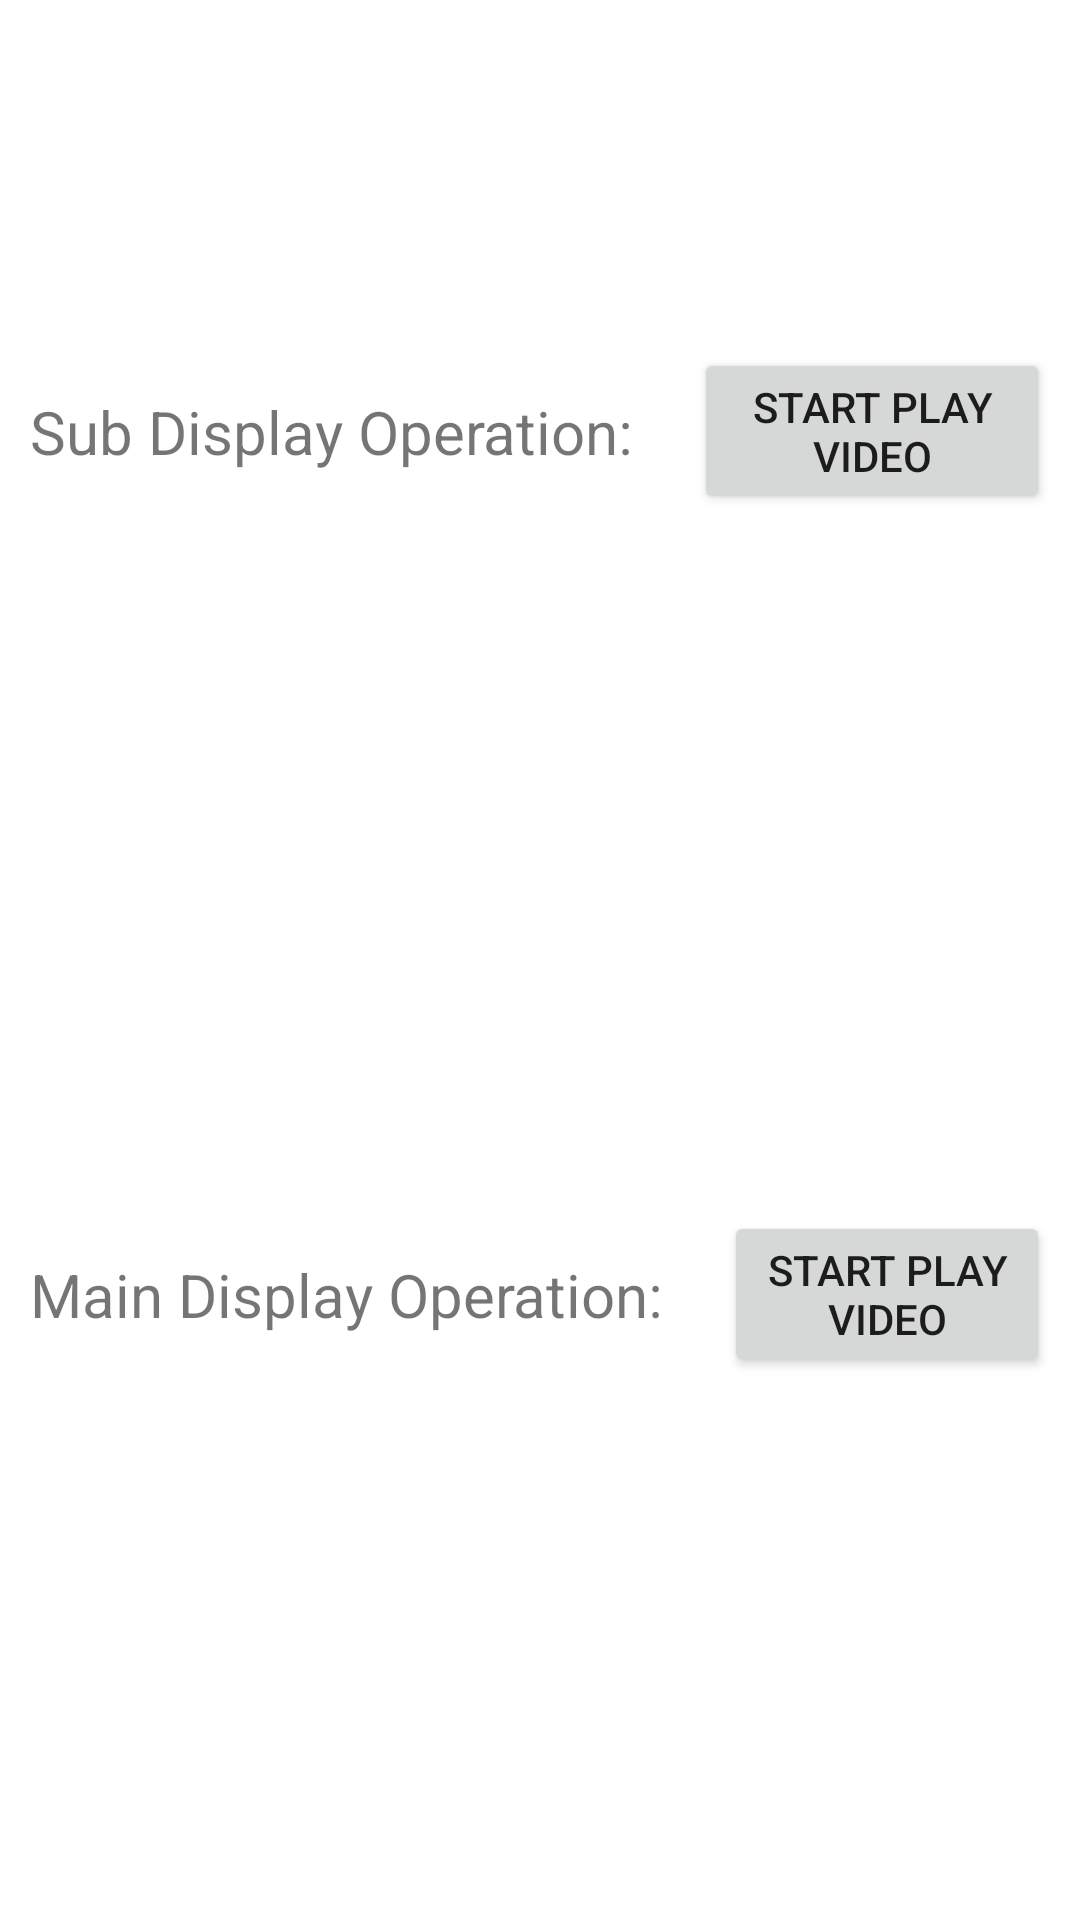

Write the Android layout XML for this screen, with the resource values it uses.
<!-- AndroidManifest.xml: application theme Theme.SubScreenDemo -->
<!-- res/layout/activity_main.xml -->
<?xml version="1.0" encoding="utf-8"?>
<layout xmlns:android="http://schemas.android.com/apk/res/android"
    xmlns:app="http://schemas.android.com/apk/res-auto"
    xmlns:tools="http://schemas.android.com/tools">

    <LinearLayout
        android:layout_width="match_parent"
        android:layout_height="match_parent"
        android:orientation="vertical"
        tools:context=".MainActivity">

        <LinearLayout
            android:layout_width="match_parent"
            android:layout_height="wrap_content"
            android:gravity="center_vertical">

            <TextView
                android:layout_width="wrap_content"
                android:layout_height="wrap_content"
                android:layout_margin="10dp"
                android:text="@string/sub_operation"
                android:textSize="20sp" />

            <Button
                android:id="@+id/sub_play_video"
                android:layout_width="wrap_content"
                android:layout_height="wrap_content"
                android:layout_margin="10dp"
                android:text="@string/video_play" />

            <Button
                android:id="@+id/sub_stop_video"
                android:layout_width="wrap_content"
                android:layout_height="wrap_content"
                android:layout_margin="10dp"
                android:text="@string/video_stop" />

            <TextView
                android:layout_width="wrap_content"
                android:layout_height="wrap_content"
                android:layout_gravity="center_vertical"
                android:text="Display:" />

            <Spinner
                android:id="@+id/sub_spinner"
                android:layout_width="wrap_content"
                android:layout_height="wrap_content"
                android:layout_gravity="center_vertical" />

            <TextView
                android:layout_width="wrap_content"
                android:layout_height="wrap_content"
                android:layout_gravity="center_vertical"
                android:text="Video:" />

            <Spinner
                android:id="@+id/video_name"
                android:layout_width="wrap_content"
                android:layout_height="wrap_content"
                android:layout_gravity="center_vertical" />
        </LinearLayout>

        <LinearLayout
            android:layout_width="match_parent"
            android:layout_height="wrap_content"
            android:gravity="center_vertical">

            <TextView
                android:layout_width="wrap_content"
                android:layout_height="wrap_content"
                android:layout_margin="10dp"
                android:text="@string/main_operation"
                android:textSize="20sp" />

            <Button
                android:id="@+id/main_play_video"
                android:layout_width="wrap_content"
                android:layout_height="wrap_content"
                android:layout_margin="10dp"
                android:text="@string/video_play" />

            <Button
                android:id="@+id/main_stop_video"
                android:layout_width="wrap_content"
                android:layout_height="wrap_content"
                android:layout_margin="10dp"
                android:text="@string/video_stop" />


        </LinearLayout>

        <SurfaceView
            android:id="@+id/media_player_surface"
            android:layout_width="match_parent"
            android:layout_height="match_parent"
            android:visibility="gone" />


    </LinearLayout>
</layout>
<!-- resources referenced by this layout -->
<resources>
  <string name="main_operation">Main Display Operation:</string>
  <string name="sub_operation">Sub Display Operation:</string>
  <string name="video_play">start play video</string>
  <string name="video_stop">Stop play video</string>
  <style name="Theme.SubScreenDemo" parent="Theme.MaterialComponents.DayNight.NoActionBar">
          
          <item name="colorPrimary">@color/purple_500</item>
          <item name="colorPrimaryVariant">@color/purple_700</item>
          <item name="colorOnPrimary">@color/white</item>
          
          <item name="colorSecondary">@color/teal_200</item>
          <item name="colorSecondaryVariant">@color/teal_700</item>
          <item name="colorOnSecondary">@color/black</item>
          
          <item name="android:statusBarColor" tools:targetApi="l">?attr/colorPrimaryVariant</item>
          
      </style>
  <!-- not gathered from this repository: default colours our renderer supplied (Android Studio template values) -->
  <color name="purple_500">#FF6200EE</color>
  <color name="purple_700">#FF3700B3</color>
  <color name="teal_200">#FF03DAC5</color>
  <color name="teal_700">#FF018786</color>
  <color name="black">#FF000000</color>
  <color name="white">#FFFFFFFF</color>
</resources>
